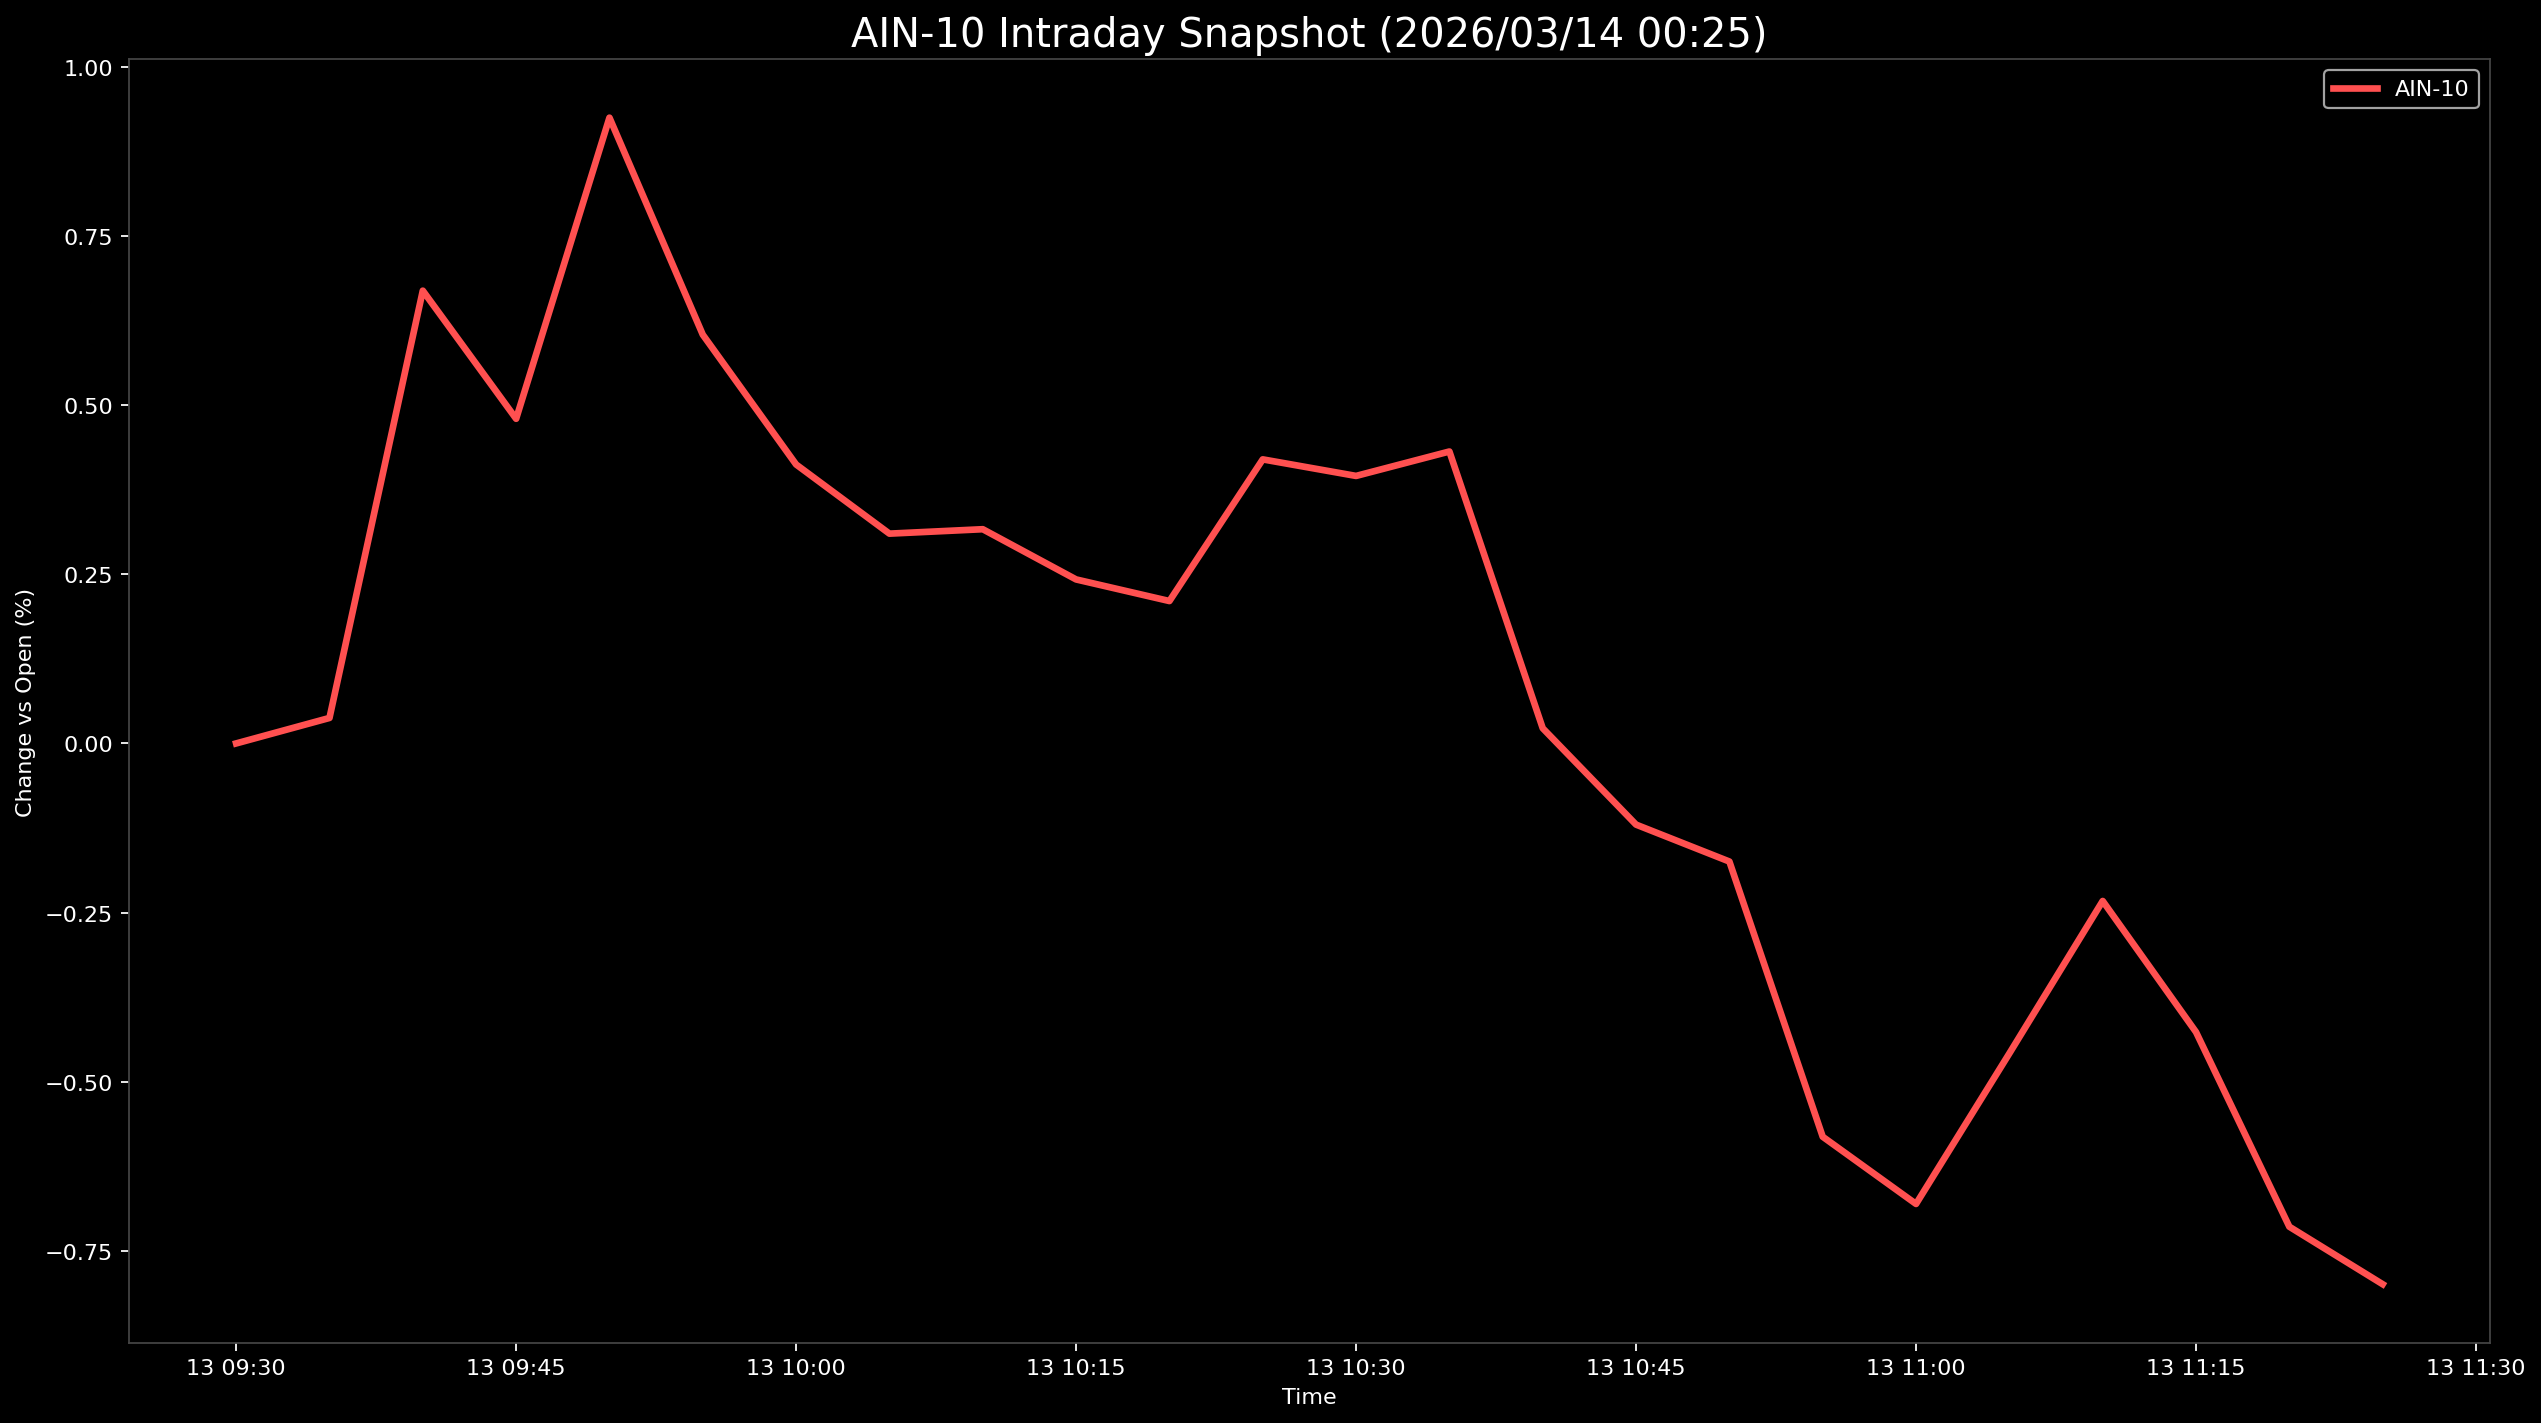

The data file committed next to this chart (first rows):
Datetime, AIN-10
2026-03-13 09:30:00, 0.0
2026-03-13 09:35:00, 0.03767
2026-03-13 09:40:00, 0.6693
2026-03-13 09:45:00, 0.4799
2026-03-13 09:50:00, 0.9251
2026-03-13 09:55:00, 0.6043
2026-03-13 10:00:00, 0.4124
2026-03-13 10:05:00, 0.3101
2026-03-13 10:10:00, 0.3167
2026-03-13 10:15:00, 0.2424
2026-03-13 10:20:00, 0.2105
2026-03-13 10:25:00, 0.4199
2026-03-13 10:30:00, 0.3955
2026-03-13 10:35:00, 0.4316
2026-03-13 10:40:00, 0.02243
2026-03-13 10:45:00, -0.12
2026-03-13 10:50:00, -0.1746
2026-03-13 10:55:00, -0.5814
2026-03-13 11:00:00, -0.6808
2026-03-13 11:05:00, -0.4582
2026-03-13 11:10:00, -0.2329
2026-03-13 11:15:00, -0.4267
2026-03-13 11:20:00, -0.7144
2026-03-13 11:25:00, -0.7995
